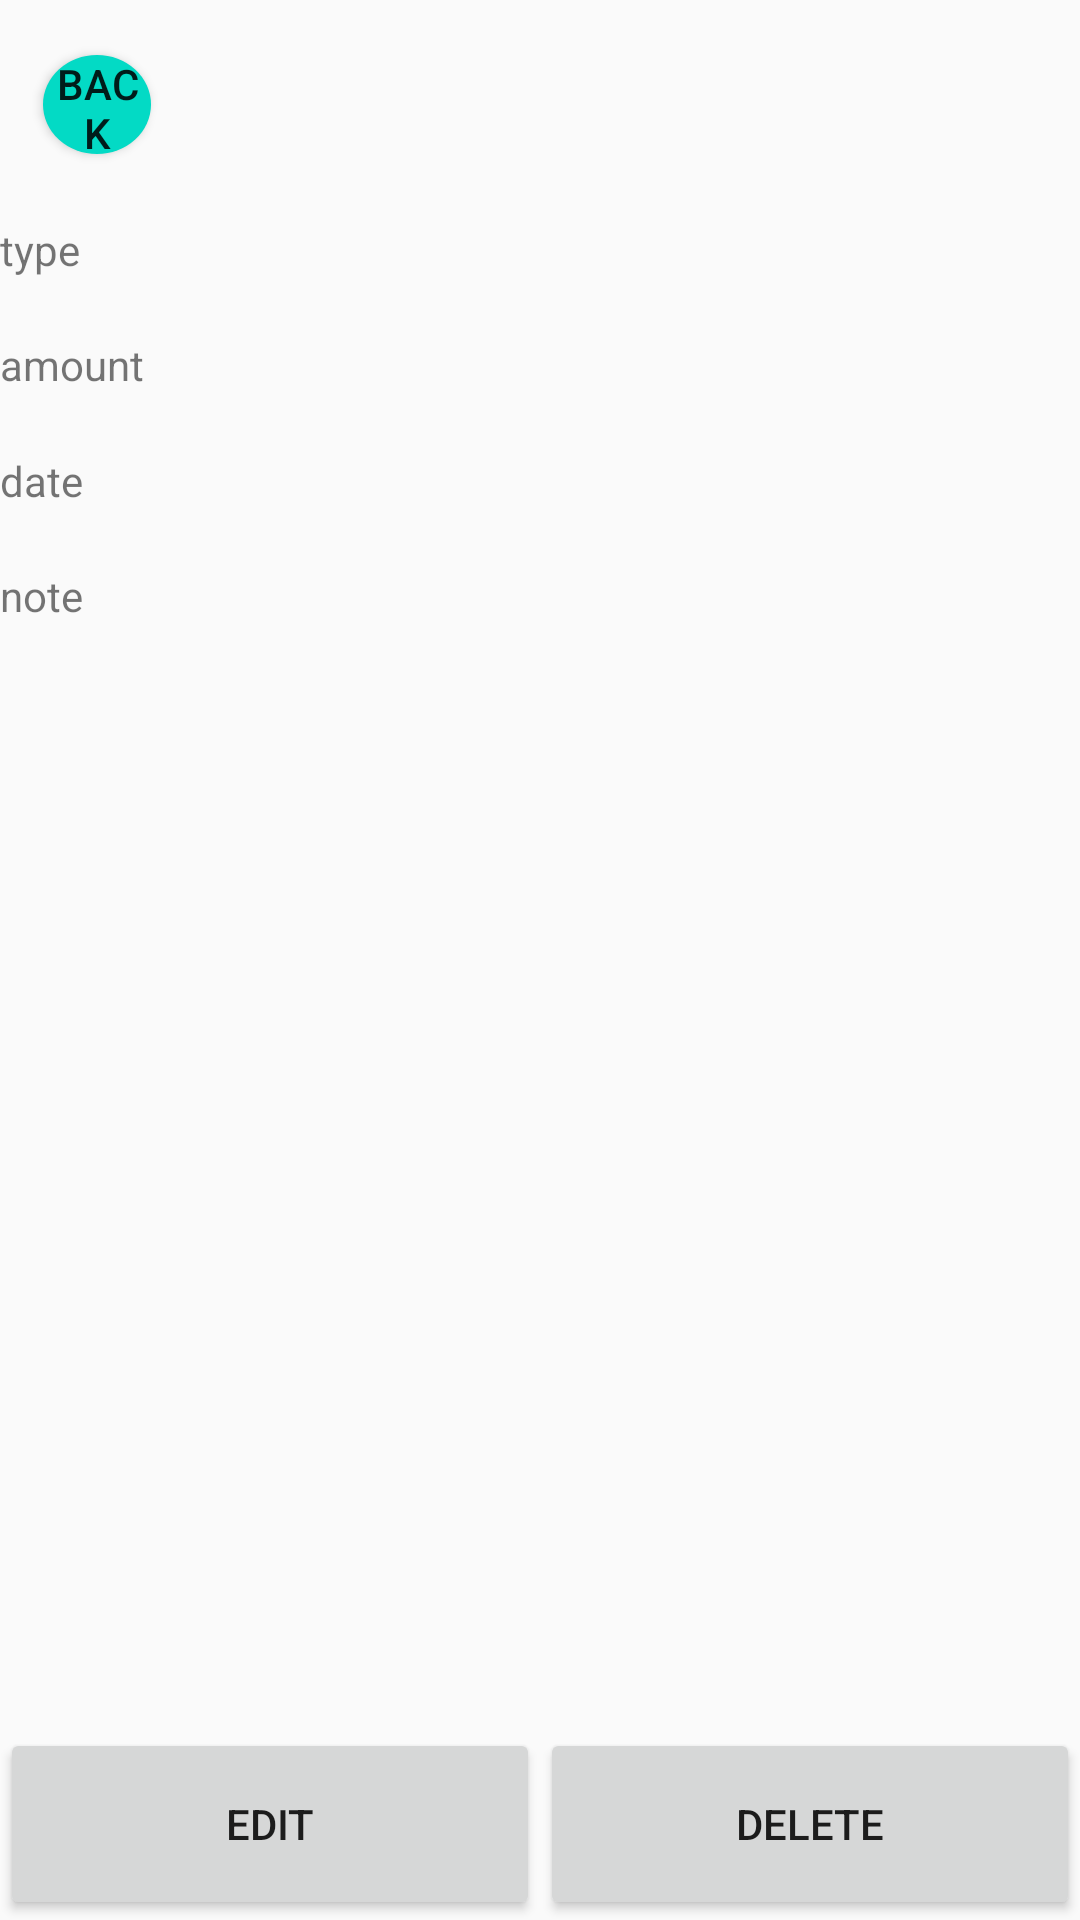

Reconstruct the res/layout file that produces this screen, plus the resources it refers to.
<!-- AndroidManifest.xml: application theme AppThemeNoActionBar -->
<!-- res/layout/activity_edit_pre.xml -->
<?xml version="1.0" encoding="utf-8"?>
<androidx.constraintlayout.widget.ConstraintLayout xmlns:android="http://schemas.android.com/apk/res/android"
    xmlns:app="http://schemas.android.com/apk/res-auto"
    xmlns:tools="http://schemas.android.com/tools"
    android:layout_width="match_parent"
    android:layout_height="match_parent"
    tools:context=".EditPreActivity">

    <TextView
        android:id="@+id/textView"
        android:layout_width="wrap_content"
        android:layout_height="wrap_content"
        android:text="@string/type"
        app:layout_constraintBottom_toBottomOf="@+id/pre_type"
        app:layout_constraintStart_toStartOf="parent"
        app:layout_constraintTop_toTopOf="@+id/pre_type"
        tools:text="类型" />

    <TextView
        android:id="@+id/pre_type"
        android:layout_width="wrap_content"
        android:layout_height="wrap_content"
        android:layout_marginStart="32dp"
        app:layout_constraintBottom_toTopOf="@+id/guideline6"
        app:layout_constraintStart_toEndOf="@+id/textView"
        app:layout_constraintTop_toTopOf="@+id/guideline5"
        tools:text="type" />

    <TextView
        android:id="@+id/textView3"
        android:layout_width="wrap_content"
        android:layout_height="wrap_content"
        android:text="@string/amount"
        app:layout_constraintBottom_toBottomOf="@+id/pre_amount"
        app:layout_constraintStart_toStartOf="parent"
        app:layout_constraintTop_toTopOf="@+id/pre_amount"
        tools:text="金额" />

    <TextView
        android:id="@+id/pre_amount"
        android:layout_width="wrap_content"
        android:layout_height="wrap_content"
        android:layout_marginStart="32dp"
        app:layout_constraintBottom_toTopOf="@+id/guideline7"
        app:layout_constraintStart_toEndOf="@+id/textView3"
        app:layout_constraintTop_toTopOf="@+id/guideline6"
        tools:text="amount" />

    <TextView
        android:id="@+id/textView5"
        android:layout_width="wrap_content"
        android:layout_height="wrap_content"
        android:text="@string/date"
        app:layout_constraintBottom_toBottomOf="@+id/pre_date"
        app:layout_constraintStart_toStartOf="parent"
        app:layout_constraintTop_toTopOf="@+id/pre_date"
        tools:text="日期" />

    <TextView
        android:id="@+id/pre_date"
        android:layout_width="wrap_content"
        android:layout_height="wrap_content"
        android:layout_marginStart="32dp"
        app:layout_constraintBottom_toTopOf="@+id/guideline8"
        app:layout_constraintStart_toEndOf="@+id/textView5"
        app:layout_constraintTop_toTopOf="@+id/guideline7"
        tools:text="date" />

    <TextView
        android:id="@+id/pre_kind"
        android:layout_width="wrap_content"
        android:layout_height="wrap_content"
        app:layout_constraintBottom_toTopOf="@+id/guideline5"
        app:layout_constraintEnd_toEndOf="parent"
        app:layout_constraintStart_toStartOf="parent"
        app:layout_constraintTop_toTopOf="parent"
        tools:text="2" />

    <androidx.constraintlayout.widget.Guideline
        android:id="@+id/guideline5"
        android:layout_width="wrap_content"
        android:layout_height="wrap_content"
        android:orientation="horizontal"
        app:layout_constraintGuide_percent="0.1" />

    <androidx.constraintlayout.widget.Guideline
        android:id="@+id/guideline6"
        android:layout_width="wrap_content"
        android:layout_height="wrap_content"
        android:orientation="horizontal"
        app:layout_constraintGuide_percent="0.16" />

    <androidx.constraintlayout.widget.Guideline
        android:id="@+id/guideline7"
        android:layout_width="wrap_content"
        android:layout_height="wrap_content"
        android:orientation="horizontal"
        app:layout_constraintGuide_percent="0.22" />

    <androidx.constraintlayout.widget.Guideline
        android:id="@+id/guideline8"
        android:layout_width="wrap_content"
        android:layout_height="wrap_content"
        android:orientation="horizontal"
        app:layout_constraintGuide_percent="0.28" />

    <androidx.constraintlayout.widget.Guideline
        android:id="@+id/guideline9"
        android:layout_width="wrap_content"
        android:layout_height="wrap_content"
        android:orientation="vertical"
        app:layout_constraintGuide_percent="0.5" />

    <androidx.constraintlayout.widget.Guideline
        android:id="@+id/guideline10"
        android:layout_width="wrap_content"
        android:layout_height="wrap_content"
        android:orientation="horizontal"
        app:layout_constraintGuide_percent="0.34" />

    <TextView
        android:id="@+id/textView8"
        android:layout_width="wrap_content"
        android:layout_height="wrap_content"
        android:text="@string/note"
        app:layout_constraintBottom_toBottomOf="@+id/pre_note"
        app:layout_constraintStart_toStartOf="parent"
        app:layout_constraintTop_toTopOf="@+id/pre_note"
        tools:text="备注" />

    <TextView
        android:id="@+id/pre_note"
        android:layout_width="wrap_content"
        android:layout_height="wrap_content"
        android:layout_marginStart="32dp"
        app:layout_constraintBottom_toTopOf="@+id/guideline10"
        app:layout_constraintStart_toEndOf="@+id/textView8"
        app:layout_constraintTop_toTopOf="@+id/guideline8"
        tools:text="note" />

    <Button
        android:id="@+id/pre_edit"
        android:layout_width="0dp"
        android:layout_height="0dp"
        android:text="@string/pre_edit"
        app:layout_constraintBottom_toBottomOf="parent"
        app:layout_constraintEnd_toStartOf="@+id/guideline9"
        app:layout_constraintStart_toStartOf="parent"
        app:layout_constraintTop_toTopOf="@+id/guideline11"
        tools:text="编辑" />

    <Button
        android:id="@+id/pre_delete"
        android:layout_width="0dp"
        android:layout_height="0dp"
        android:text="@string/pre_delete"
        app:layout_constraintBottom_toBottomOf="parent"
        app:layout_constraintEnd_toEndOf="parent"
        app:layout_constraintStart_toStartOf="@+id/guideline9"
        app:layout_constraintTop_toTopOf="@+id/guideline11"
        tools:text="删除" />

    <androidx.constraintlayout.widget.Guideline
        android:id="@+id/guideline11"
        android:layout_width="wrap_content"
        android:layout_height="wrap_content"
        android:orientation="horizontal"
        app:layout_constraintGuide_percent="0.9" />

    <Button
        android:id="@+id/pre_back"
        android:layout_width="0dp"
        android:layout_height="0dp"
        android:background="@drawable/shape"
        android:text="@string/pre_back"
        app:layout_constraintBottom_toTopOf="@+id/guideline13"
        app:layout_constraintEnd_toStartOf="@+id/guideline15"
        app:layout_constraintStart_toStartOf="@+id/guideline14"
        app:layout_constraintTop_toTopOf="@+id/guideline12"
        tools:text="返回" />

    <androidx.constraintlayout.widget.Guideline
        android:id="@+id/guideline12"
        android:layout_width="wrap_content"
        android:layout_height="wrap_content"
        android:orientation="horizontal"
        app:layout_constraintGuide_percent="0.02872777" />

    <androidx.constraintlayout.widget.Guideline
        android:id="@+id/guideline13"
        android:layout_width="wrap_content"
        android:layout_height="wrap_content"
        android:orientation="horizontal"
        app:layout_constraintGuide_percent="0.08" />

    <androidx.constraintlayout.widget.Guideline
        android:id="@+id/guideline14"
        android:layout_width="wrap_content"
        android:layout_height="wrap_content"
        android:orientation="vertical"
        app:layout_constraintGuide_percent="0.04" />

    <androidx.constraintlayout.widget.Guideline
        android:id="@+id/guideline15"
        android:layout_width="wrap_content"
        android:layout_height="wrap_content"
        android:orientation="vertical"
        app:layout_constraintGuide_percent="0.14" />
</androidx.constraintlayout.widget.ConstraintLayout>
<!-- resources referenced by this layout -->
<resources>
  <!-- drawable shape (drawable) -->
  <layer-list xmlns:android="http://schemas.android.com/apk/res/android">
      <item>
          <selector>
              <item android:state_pressed="true">
                  <shape android:shape="oval">
                      
                      <corners android:radius="10dip" />
                      
                      <solid android:color="@color/colorAccent" />
                  </shape>
              </item>
              <item android:state_pressed="false">
                  <shape android:shape="oval">
                      
                      <corners android:radius="10dip" />
                      
                      <solid android:color="@color/colorAccent" />
                  </shape>
              </item>
          </selector>
      </item>
  </layer-list>
  <string name="amount">amount</string>
  <string name="date">date</string>
  <string name="note">note</string>
  <string name="pre_back">back</string>
  <string name="pre_delete">delete</string>
  <string name="pre_edit">edit</string>
  <string name="type">type</string>
  <style name="AppThemeNoActionBar" parent="Theme.AppCompat.Light.NoActionBar">
          <item name="colorPrimary">@color/red_chensha</item>
          <item name="colorPrimaryDark">@color/red_chensha</item>
          <item name="colorAccent">@color/red_chensha</item>
      </style>
  <color name="colorAccent">#03DAC5</color>
  <color name="red_chensha">#e74c3c</color>
</resources>
